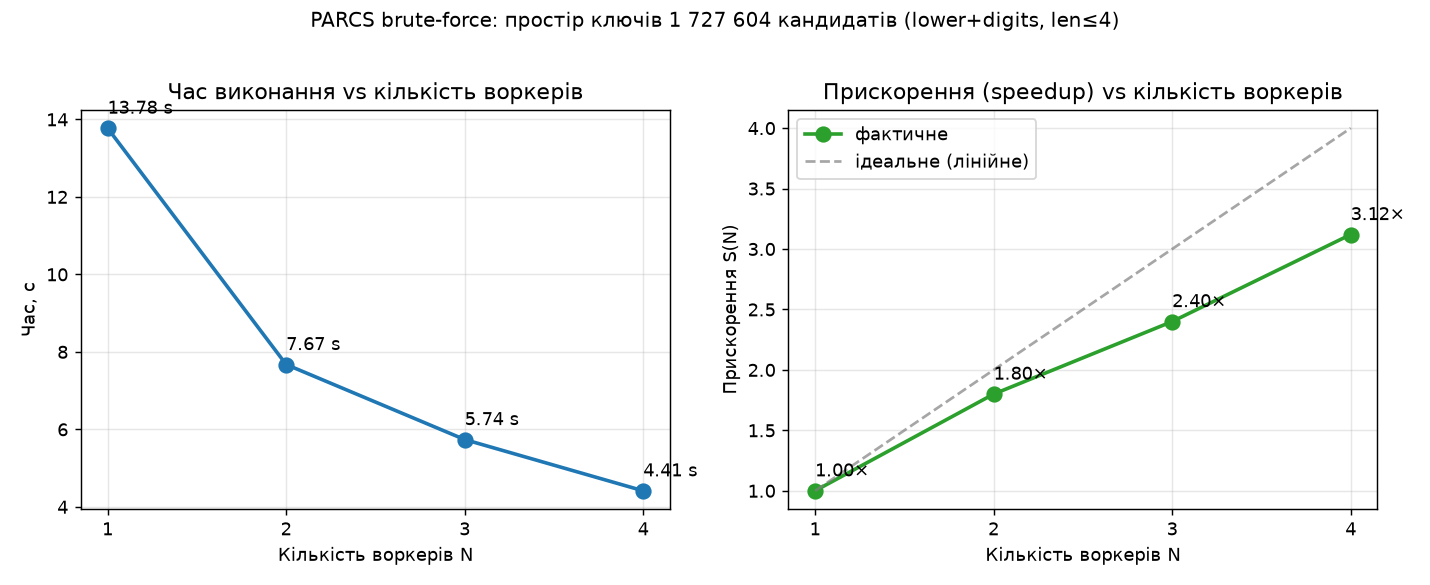

The data file committed next to this chart (first rows):
workers, time_sec, speedup, found
1, 13.78, 1.0, help
2, 7.674, 1.8, help
3, 5.737, 2.4, help
4, 4.414, 3.12, help
